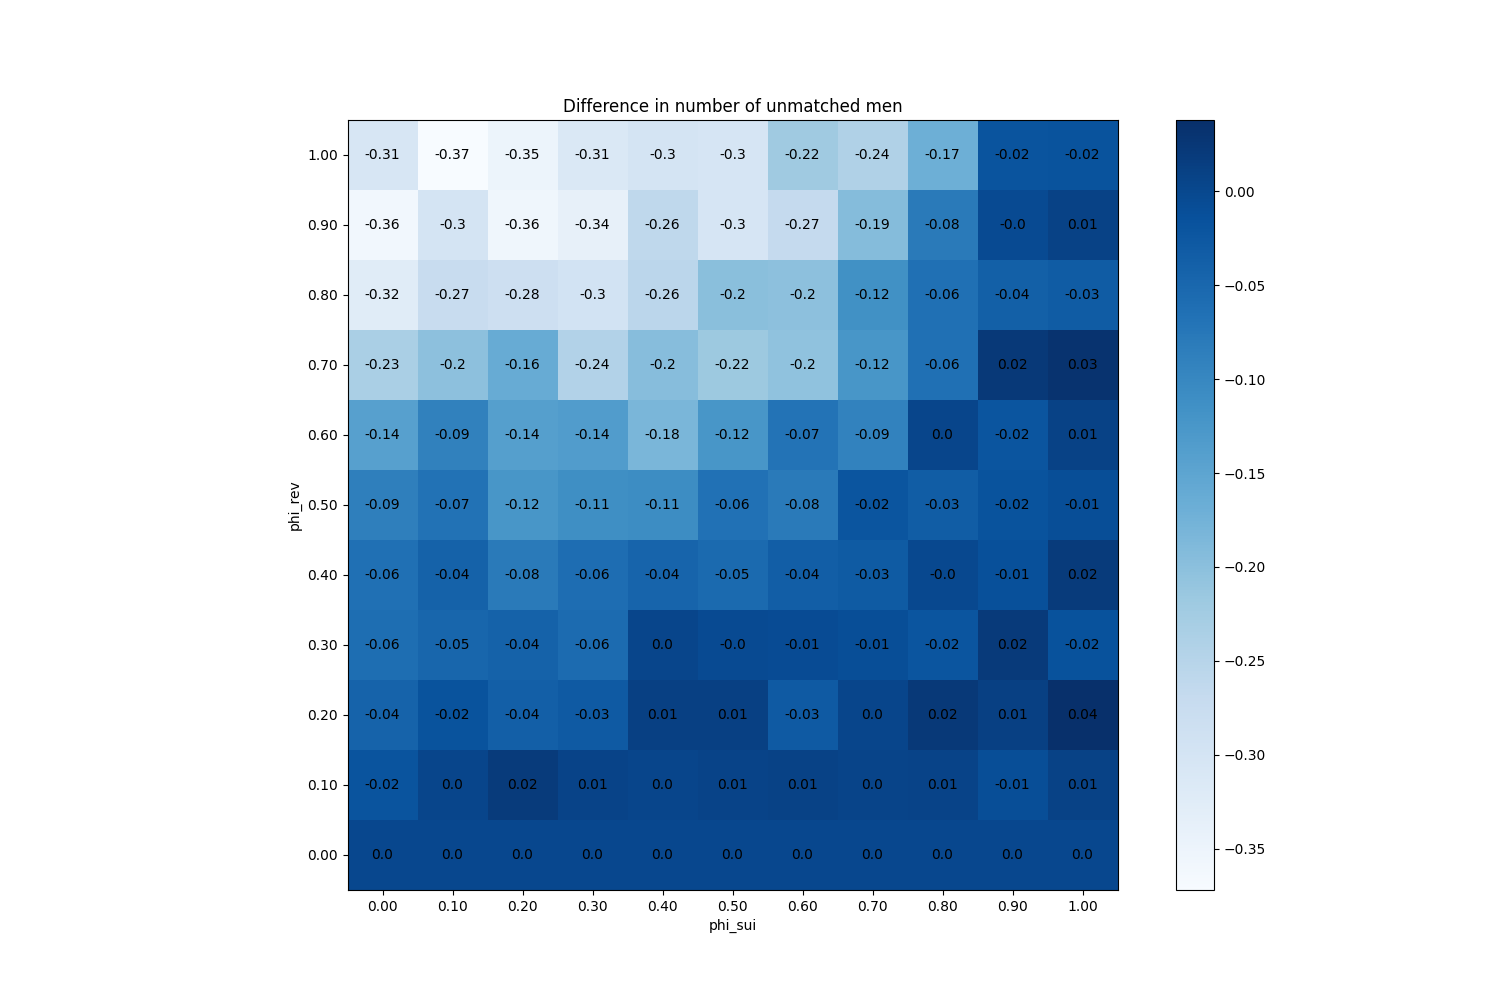

The file beside this chart, header and first rows:
phi_sui, phi_rev
(0.0, 0.0), 0
(0.0, 0.1), -0.019
(0.0, 0.2), -0.043
(0.0, 0.3), -0.06
(0.0, 0.4), -0.063
(0.0, 0.5), -0.088
(0.0, 0.6), -0.142
(0.0, 0.7), -0.234
(0.0, 0.8), -0.324
(0.0, 0.9), -0.36
(0.0, 1.0), -0.307
(0.1, 0.0), 0
(0.1, 0.1), 0.003
(0.1, 0.2), -0.017
(0.1, 0.3), -0.048
(0.1, 0.4), -0.041
(0.1, 0.5), -0.067
(0.1, 0.6), -0.091
(0.1, 0.7), -0.201
(0.1, 0.8), -0.274
(0.1, 0.9), -0.299
(0.1, 1.0), -0.372
(0.2, 0.0), 0
(0.2, 0.1), 0.019
(0.2, 0.2), -0.037
(0.2, 0.3), -0.041
(0.2, 0.4), -0.079
(0.2, 0.5), -0.125
(0.2, 0.6), -0.141
(0.2, 0.7), -0.163
(0.2, 0.8), -0.285
(0.2, 0.9), -0.356
(0.2, 1.0), -0.35
(0.3, 0.0), 0
(0.3, 0.1), 0.006
(0.3, 0.2), -0.028
(0.3, 0.3), -0.056
(0.3, 0.4), -0.059
(0.3, 0.5), -0.112
(0.3, 0.6), -0.136
(0.3, 0.7), -0.244
(0.3, 0.8), -0.296
(0.3, 0.9), -0.339
(0.3, 1.0), -0.314
(0.4, 0.0), 0
(0.4, 0.1), 0.004
(0.4, 0.2), 0.012
(0.4, 0.3), 0.003
(0.4, 0.4), -0.045
(0.4, 0.5), -0.109
(0.4, 0.6), -0.183
(0.4, 0.7), -0.195
(0.4, 0.8), -0.256
(0.4, 0.9), -0.26
(0.4, 1.0), -0.3
(0.5, 0.0), 0
(0.5, 0.1), 0.006
(0.5, 0.2), 0.012
(0.5, 0.3), -0.004
(0.5, 0.4), -0.054
... 61 more rows
